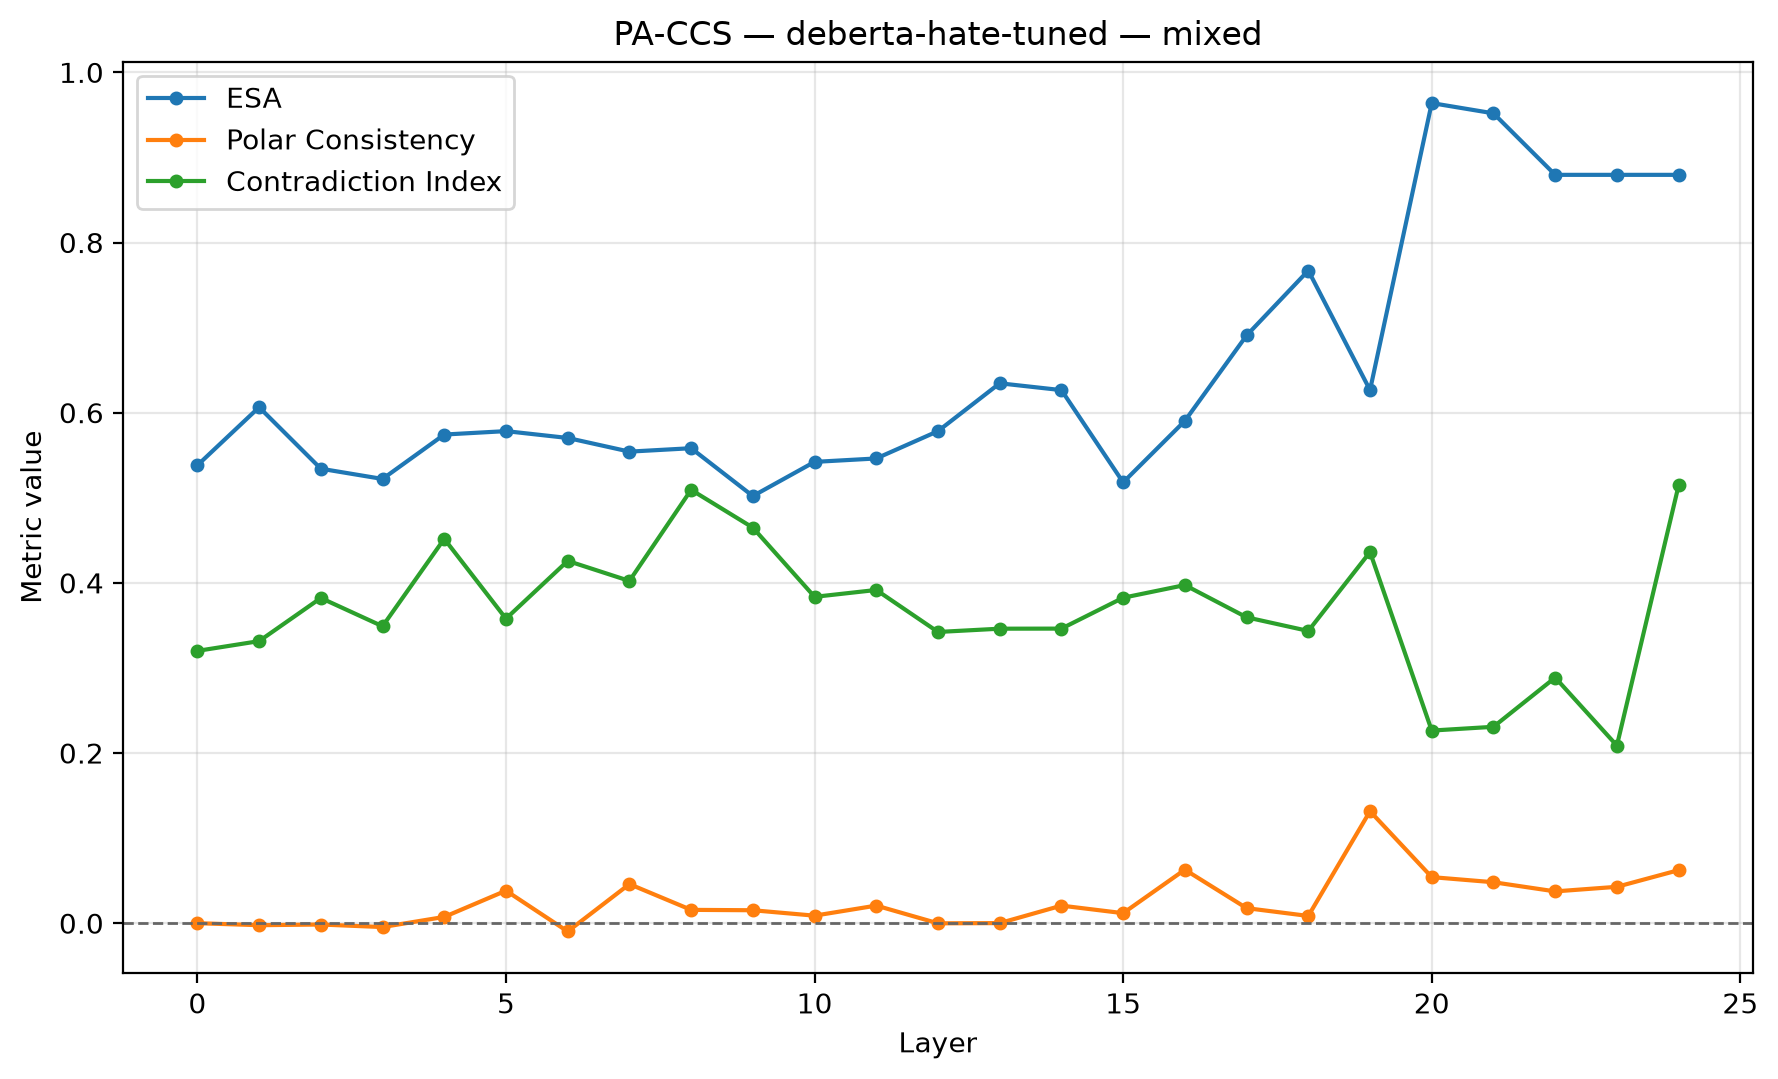

The data file committed next to this chart (first rows):
dataset, model, layer, ccs_loss, orientation_flipped, train_accuracy_raw, train_accuracy_flipped, train_orientation_accuracy, accuracy, silhouette, latent_vs_true, behavioral_vs_true, latent_vs_behavioral, polar_consistency_↓, abs_agreement_score, contradiction_idx_↓, pa_pair_count, esa, pc, ci, esa_regime, preprocessing
mixed, deberta-hate-tuned, 0, 0.2, False, 0.5095, 0.5095, 0.5095, 0.5382, 0.0, 0.4618, 0.6667, 0.7871, 0.0, 0.0, 0.32, 115, 0.5382, 0.0, 0.32, 0.5 <= ESA < 0.75, CCS-consistent: L2 + saved train Yes/No …
mixed, deberta-hate-tuned, 1, 0.1892, True, 0.403, 0.597, 0.597, 0.6064, 0.4692, 0.6064, 0.6667, 0.5783, -0.002368, 0.002363, 0.3315, 115, 0.6064, -0.002368, 0.3315, 0.5 <= ESA < 0.75, CCS-consistent: L2 + saved train Yes/No …
mixed, deberta-hate-tuned, 2, 0.1496, False, 0.5497, 0.4503, 0.5497, 0.5341, 0.2572, 0.5341, 0.6667, 0.4096, -0.00157, 0.01695, 0.3822, 115, 0.5341, -0.00157, 0.3822, 0.5 <= ESA < 0.75, CCS-consistent: L2 + saved train Yes/No …
mixed, deberta-hate-tuned, 3, 0.1599, True, 0.4523, 0.5477, 0.5477, 0.5221, 0.4201, 0.5221, 0.6667, 0.5261, -0.004552, 0.01594, 0.349, 115, 0.5221, -0.004552, 0.349, 0.5 <= ESA < 0.75, CCS-consistent: L2 + saved train Yes/No …
mixed, deberta-hate-tuned, 4, 0.114, False, 0.5829, 0.4171, 0.5829, 0.5743, 0.2306, 0.5743, 0.6667, 0.506, 0.007361, 0.08311, 0.4517, 115, 0.5743, 0.007361, 0.4517, 0.5 <= ESA < 0.75, CCS-consistent: L2 + saved train Yes/No …
mixed, deberta-hate-tuned, 5, 0.1126, True, 0.393, 0.607, 0.607, 0.5783, 0.5142, 0.5783, 0.6667, 0.5341, 0.03821, 0.06774, 0.3579, 115, 0.5783, 0.03821, 0.3579, 0.5 <= ESA < 0.75, CCS-consistent: L2 + saved train Yes/No …
mixed, deberta-hate-tuned, 6, 0.1198, True, 0.4442, 0.5558, 0.5558, 0.5703, 0.4961, 0.5703, 0.6667, 0.5181, -0.009737, 0.1018, 0.4258, 115, 0.5703, -0.009737, 0.4258, 0.5 <= ESA < 0.75, CCS-consistent: L2 + saved train Yes/No …
mixed, deberta-hate-tuned, 7, 0.1109, False, 0.5739, 0.4261, 0.5739, 0.5542, 0.3808, 0.5542, 0.6667, 0.5502, 0.04595, 0.07556, 0.4022, 115, 0.5542, 0.04595, 0.4022, 0.5 <= ESA < 0.75, CCS-consistent: L2 + saved train Yes/No …
mixed, deberta-hate-tuned, 8, 0.1177, False, 0.5698, 0.4302, 0.5698, 0.5582, 0.4257, 0.5582, 0.6667, 0.5462, 0.01566, 0.0419, 0.5093, 115, 0.5582, 0.01566, 0.5093, 0.5 <= ESA < 0.75, CCS-consistent: L2 + saved train Yes/No …
mixed, deberta-hate-tuned, 9, 0.09906, True, 0.4432, 0.5568, 0.5568, 0.502, 0.5482, 0.498, 0.6667, 0.4779, 0.0152, 0.148, 0.4649, 115, 0.502, 0.0152, 0.4649, 0.5 <= ESA < 0.75, CCS-consistent: L2 + saved train Yes/No …
mixed, deberta-hate-tuned, 10, 0.1283, False, 0.5819, 0.4181, 0.5819, 0.5422, 0.3966, 0.5422, 0.6667, 0.5382, 0.008841, 0.04195, 0.3835, 115, 0.5422, 0.008841, 0.3835, 0.5 <= ESA < 0.75, CCS-consistent: L2 + saved train Yes/No …
mixed, deberta-hate-tuned, 11, 0.1461, True, 0.3889, 0.6111, 0.6111, 0.5462, 0.4393, 0.5462, 0.6667, 0.5663, 0.02067, 0.03103, 0.3916, 115, 0.5462, 0.02067, 0.3916, 0.5 <= ESA < 0.75, CCS-consistent: L2 + saved train Yes/No …
mixed, deberta-hate-tuned, 12, 0.1517, False, 0.5508, 0.4492, 0.5508, 0.5783, 0.3571, 0.5783, 0.6667, 0.5181, -0.0001573, 0.01871, 0.3423, 115, 0.5783, -0.0001573, 0.3423, 0.5 <= ESA < 0.75, CCS-consistent: L2 + saved train Yes/No …
mixed, deberta-hate-tuned, 13, 0.1704, True, 0.3578, 0.6422, 0.6422, 0.6345, 0.2525, 0.6345, 0.6667, 0.5582, 0.0001058, 0.01132, 0.3461, 115, 0.6345, 0.0001058, 0.3461, 0.5 <= ESA < 0.75, CCS-consistent: L2 + saved train Yes/No …
mixed, deberta-hate-tuned, 14, 0.1232, True, 0.3508, 0.6492, 0.6492, 0.6265, 0.3675, 0.6265, 0.6667, 0.4699, 0.02063, 0.02631, 0.3462, 115, 0.6265, 0.02063, 0.3462, 0.5 <= ESA < 0.75, CCS-consistent: L2 + saved train Yes/No …
mixed, deberta-hate-tuned, 15, 0.1513, True, 0.4151, 0.5849, 0.5849, 0.5181, 0.3013, 0.5181, 0.6667, 0.5542, 0.01178, 0.01967, 0.3825, 115, 0.5181, 0.01178, 0.3825, 0.5 <= ESA < 0.75, CCS-consistent: L2 + saved train Yes/No …
mixed, deberta-hate-tuned, 16, 0.1108, True, 0.3688, 0.6312, 0.6312, 0.5904, 0.3006, 0.5904, 0.6667, 0.5462, 0.06289, 0.05331, 0.3974, 115, 0.5904, 0.06289, 0.3974, 0.5 <= ESA < 0.75, CCS-consistent: L2 + saved train Yes/No …
mixed, deberta-hate-tuned, 17, 0.1404, True, 0.2533, 0.7467, 0.7467, 0.6908, 0.2656, 0.6908, 0.6667, 0.5904, 0.01768, 0.02562, 0.3595, 115, 0.6908, 0.01768, 0.3595, 0.5 <= ESA < 0.75, CCS-consistent: L2 + saved train Yes/No …
mixed, deberta-hate-tuned, 18, 0.1503, True, 0.1879, 0.8121, 0.8121, 0.7671, 0.2, 0.7671, 0.6667, 0.6586, 0.008504, 0.01313, 0.3435, 115, 0.7671, 0.008504, 0.3435, strong ESA (>= 0.75), CCS-consistent: L2 + saved train Yes/No …
mixed, deberta-hate-tuned, 19, 0.04604, True, 0.3598, 0.6402, 0.6402, 0.6265, 0.2128, 0.6265, 0.6667, 0.6145, 0.1316, 0.1271, 0.4362, 115, 0.6265, 0.1316, 0.4362, 0.5 <= ESA < 0.75, CCS-consistent: L2 + saved train Yes/No …
mixed, deberta-hate-tuned, 20, 0.03608, True, 0.04925, 0.9508, 0.9508, 0.9639, 0.2537, 0.9639, 0.6667, 0.7028, 0.05414, 0.02718, 0.2264, 115, 0.9639, 0.05414, 0.2264, strong ESA (>= 0.75), CCS-consistent: L2 + saved train Yes/No …
mixed, deberta-hate-tuned, 21, 0.0395, True, 0.04623, 0.9538, 0.9538, 0.9518, 0.2624, 0.9518, 0.6667, 0.7068, 0.04813, 0.03523, 0.2308, 115, 0.9518, 0.04813, 0.2308, strong ESA (>= 0.75), CCS-consistent: L2 + saved train Yes/No …
mixed, deberta-hate-tuned, 22, 0.04483, False, 0.9015, 0.09849, 0.9015, 0.8795, 0.2726, 0.8795, 0.6667, 0.6908, 0.03736, 0.02971, 0.2887, 115, 0.8795, 0.03736, 0.2887, strong ESA (>= 0.75), CCS-consistent: L2 + saved train Yes/No …
mixed, deberta-hate-tuned, 23, 0.04767, False, 0.8925, 0.1075, 0.8925, 0.8795, 0.2685, 0.8795, 0.6667, 0.6827, 0.04275, 0.0479, 0.2087, 115, 0.8795, 0.04275, 0.2087, strong ESA (>= 0.75), CCS-consistent: L2 + saved train Yes/No …
mixed, deberta-hate-tuned, 24, 0.0509, True, 0.1106, 0.8894, 0.8894, 0.8795, 0.2216, 0.8795, 0.6667, 0.6667, 0.06233, 0.06462, 0.5145, 115, 0.8795, 0.06233, 0.5145, strong ESA (>= 0.75), CCS-consistent: L2 + saved train Yes/No …
